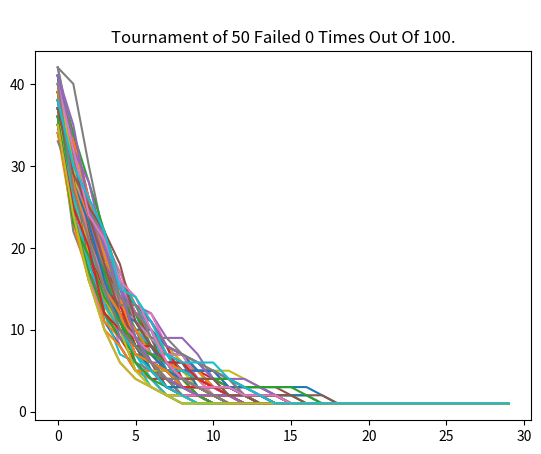

Generate this figure with matplotlib:
### Script to simulate a Rock, Paper, Scissors Tournament with randomized outcomes ###
# [redacted]

import numpy as np
import matplotlib.pyplot as plt

### Initial Parameters ###
n_con = 50
n_days = 30
n_sims = 100

### Generate outcomes for n games ###
flags = 0
for i in range(n_sims):
        cons = list(range(n_con))
        cons_tracker = []
        
        for i in range(n_days):
                grouped = [cons[i:i+2] for i in range(0, len(cons), 2)]
                #print(grouped)

                game_outcome = np.random.randint(2, size = (len(grouped)) )
                #print(game_outcome)

                for i in range(len(grouped)):
                        if game_outcome[i] == 0 and len(grouped[i]) == 2:
                                del grouped[i][np.random.randint(2)]

                cons = [item for sublist in grouped for item in sublist]
                #print(cons)
                
                cons_tracker.append(len(cons))
        
        
        plt.plot(cons_tracker)
        
        if len(cons) > 1:
                flags+=1

plt.title(f"\nTournament of {n_con} Failed {flags} Times Out Of {n_sims}.")
plt.show()
